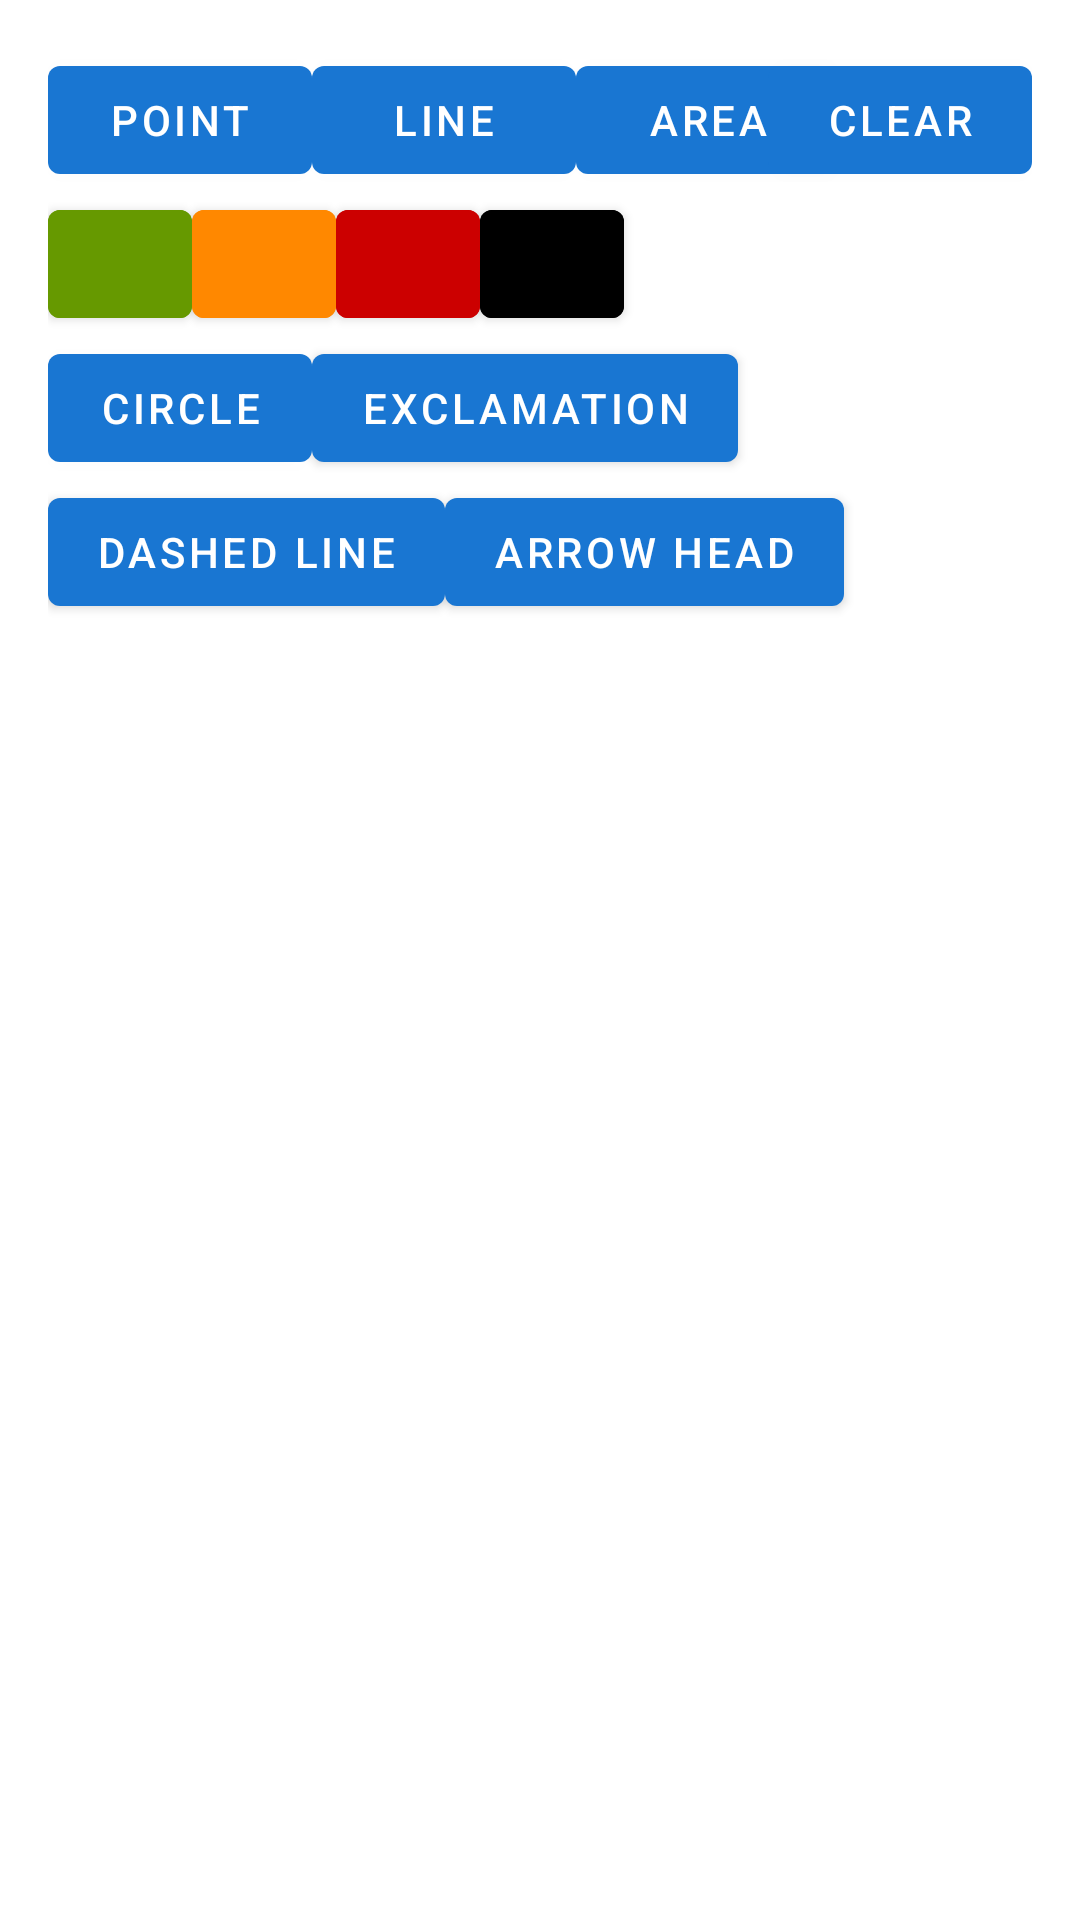

Here is an Android app screen rendered from its layout file. Give the layout XML and the strings, colors and styles it references.
<!-- AndroidManifest.xml: application theme Theme.TakLite -->
<!-- res/layout/annotation_controls.xml -->
<?xml version="1.0" encoding="utf-8"?>
<androidx.constraintlayout.widget.ConstraintLayout xmlns:android="http://schemas.android.com/apk/res/android"
    xmlns:app="http://schemas.android.com/apk/res-auto"
    android:layout_width="match_parent"
    android:layout_height="wrap_content"
    android:padding="16dp">

    <com.google.android.material.button.MaterialButton
        android:id="@+id/btnPoint"
        android:layout_width="wrap_content"
        android:layout_height="wrap_content"
        android:text="Point"
        app:layout_constraintStart_toStartOf="parent"
        app:layout_constraintTop_toTopOf="parent" />

    <com.google.android.material.button.MaterialButton
        android:id="@+id/btnLine"
        android:layout_width="wrap_content"
        android:layout_height="wrap_content"
        android:text="Line"
        app:layout_constraintStart_toEndOf="@id/btnPoint"
        app:layout_constraintTop_toTopOf="parent" />

    <com.google.android.material.button.MaterialButton
        android:id="@+id/btnArea"
        android:layout_width="wrap_content"
        android:layout_height="wrap_content"
        android:text="Area"
        app:layout_constraintStart_toEndOf="@id/btnLine"
        app:layout_constraintTop_toTopOf="parent" />

    <com.google.android.material.button.MaterialButton
        android:id="@+id/btnClear"
        android:layout_width="wrap_content"
        android:layout_height="wrap_content"
        android:text="Clear"
        app:layout_constraintEnd_toEndOf="parent"
        app:layout_constraintTop_toTopOf="parent" />

    <com.google.android.material.button.MaterialButton
        android:id="@+id/btnColorGreen"
        android:layout_width="48dp"
        android:layout_height="48dp"
        android:backgroundTint="@android:color/holo_green_dark"
        app:layout_constraintStart_toStartOf="parent"
        app:layout_constraintTop_toBottomOf="@id/btnPoint" />

    <com.google.android.material.button.MaterialButton
        android:id="@+id/btnColorYellow"
        android:layout_width="48dp"
        android:layout_height="48dp"
        android:backgroundTint="@android:color/holo_orange_dark"
        app:layout_constraintStart_toEndOf="@id/btnColorGreen"
        app:layout_constraintTop_toBottomOf="@id/btnPoint" />

    <com.google.android.material.button.MaterialButton
        android:id="@+id/btnColorRed"
        android:layout_width="48dp"
        android:layout_height="48dp"
        android:backgroundTint="@android:color/holo_red_dark"
        app:layout_constraintStart_toEndOf="@id/btnColorYellow"
        app:layout_constraintTop_toBottomOf="@id/btnPoint" />

    <com.google.android.material.button.MaterialButton
        android:id="@+id/btnColorBlack"
        android:layout_width="48dp"
        android:layout_height="48dp"
        android:backgroundTint="@android:color/black"
        app:layout_constraintStart_toEndOf="@id/btnColorRed"
        app:layout_constraintTop_toBottomOf="@id/btnPoint" />

    <com.google.android.material.button.MaterialButton
        android:id="@+id/btnShapeCircle"
        android:layout_width="wrap_content"
        android:layout_height="wrap_content"
        android:text="Circle"
        app:layout_constraintStart_toStartOf="parent"
        app:layout_constraintTop_toBottomOf="@id/btnColorGreen" />

    <com.google.android.material.button.MaterialButton
        android:id="@+id/btnShapeExclamation"
        android:layout_width="wrap_content"
        android:layout_height="wrap_content"
        android:text="Exclamation"
        app:layout_constraintStart_toEndOf="@id/btnShapeCircle"
        app:layout_constraintTop_toBottomOf="@id/btnColorGreen" />

    <com.google.android.material.button.MaterialButton
        android:id="@+id/btnLineStyle"
        android:layout_width="wrap_content"
        android:layout_height="wrap_content"
        android:text="Dashed Line"
        app:layout_constraintStart_toStartOf="parent"
        app:layout_constraintTop_toBottomOf="@id/btnShapeCircle" />

    <com.google.android.material.button.MaterialButton
        android:id="@+id/btnArrowHead"
        android:layout_width="wrap_content"
        android:layout_height="wrap_content"
        android:text="Arrow Head"
        app:layout_constraintStart_toEndOf="@id/btnLineStyle"
        app:layout_constraintTop_toBottomOf="@id/btnShapeCircle" />

</androidx.constraintlayout.widget.ConstraintLayout>
<!-- resources referenced by this layout -->
<resources>
  <style name="Theme.TakLite" parent="Theme.MaterialComponents.DayNight.DarkActionBar">
          <item name="colorPrimary">@color/primary_light</item>
          <item name="colorPrimaryVariant">@color/primary_variant_light</item>
          <item name="colorOnPrimary">@color/white</item>
          <item name="colorSecondary">@color/teal_200</item>
          <item name="colorSecondaryVariant">@color/teal_700</item>
          <item name="colorOnSecondary">@color/black</item>
          <item name="android:statusBarColor">@android:color/transparent</item>
          <item name="android:navigationBarColor">@android:color/transparent</item>
          <item name="android:windowLightStatusBar">false</item>
          <item name="android:windowLightNavigationBar">false</item>
          <item name="windowActionBar">false</item>
          <item name="windowNoTitle">true</item>
          
          <item name="android:textColorLink">@color/link_color_light</item>
          
          <item name="messageSentBackground">@color/message_sent_bg_light</item>
          <item name="messageReceivedBackground">@color/message_received_bg_light</item>
      </style>
  <color name="primary_light">#1976D2</color>
  <color name="primary_variant_light">#1565C0</color>
  <color name="white">#FFFFFFFF</color>
  <color name="teal_200">#FF03DAC5</color>
  <color name="teal_700">#FF018786</color>
  <color name="black">#FF000000</color>
  <color name="link_color_light">#1976D2</color>
  <color name="message_sent_bg_light">#1565C0</color>
  <color name="message_received_bg_light">#F5F5F5</color>
</resources>
